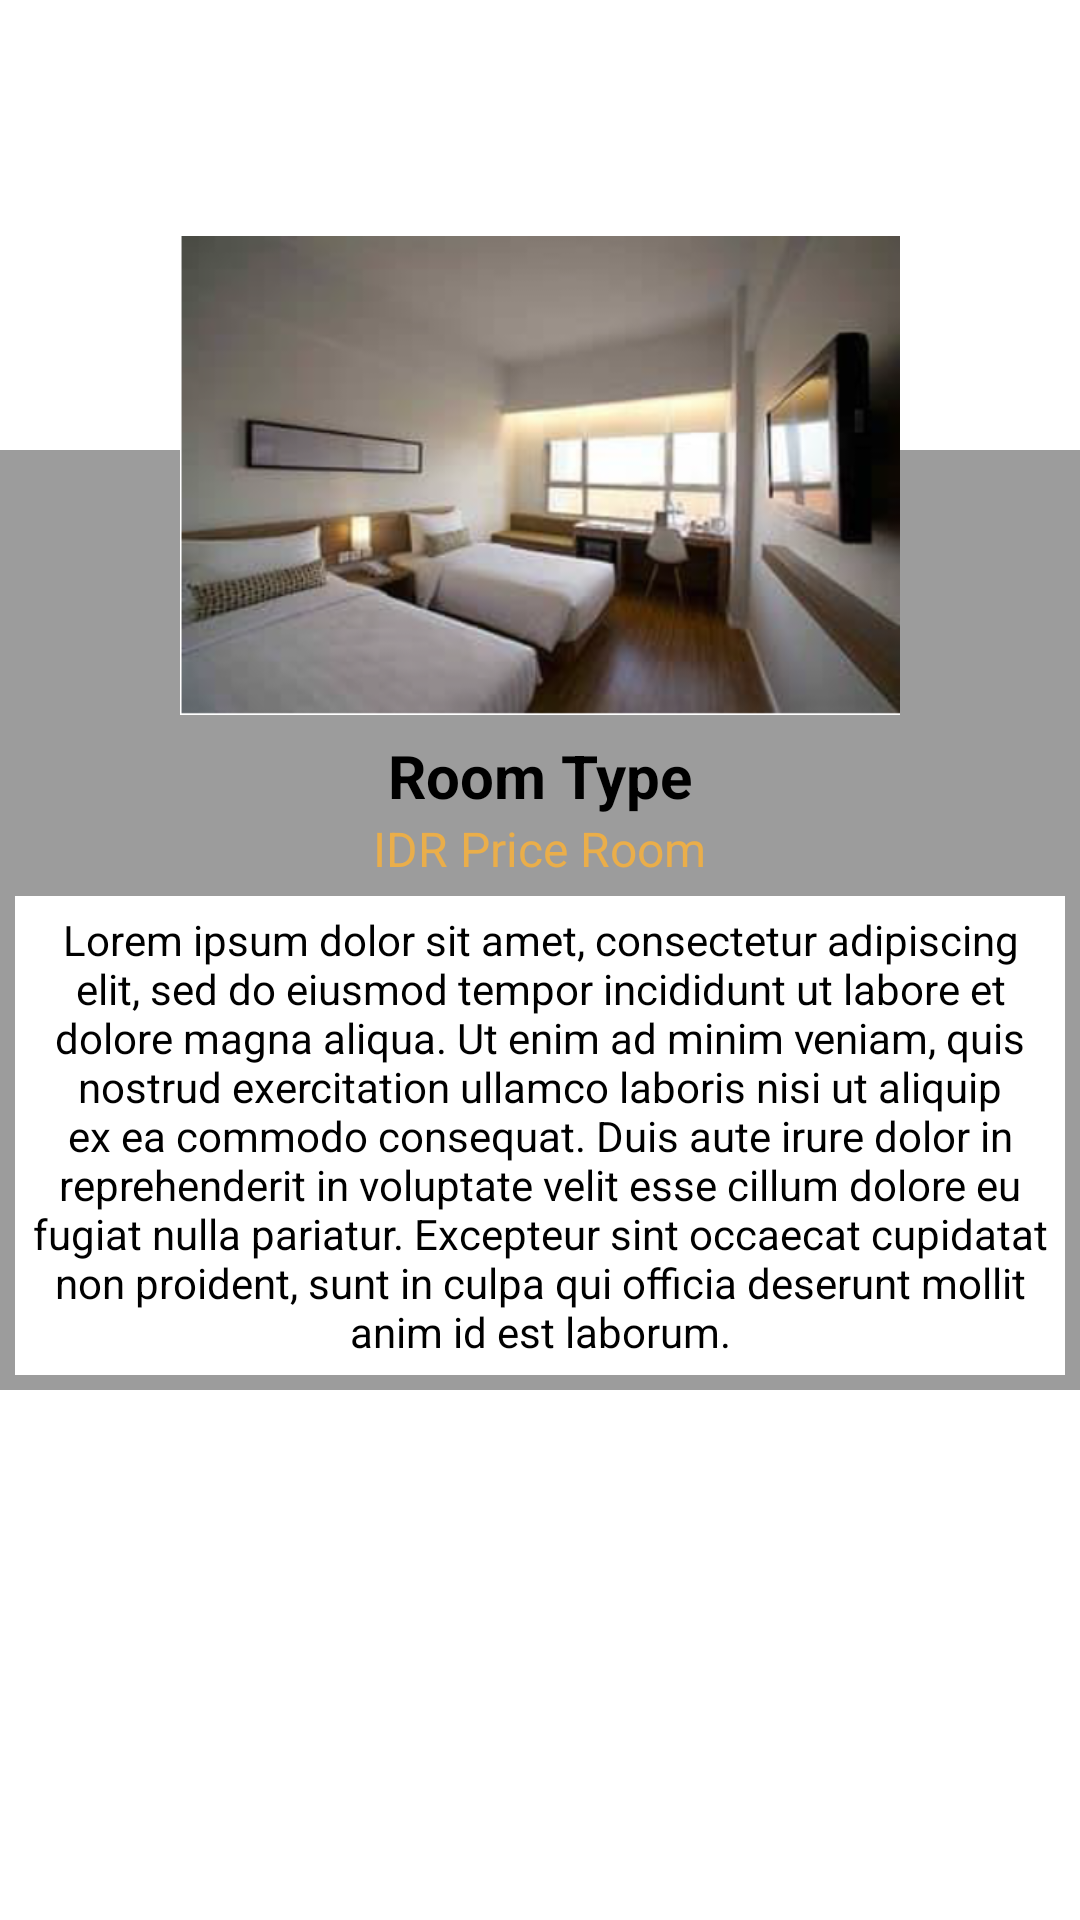

Layout XML and referenced resources for this Android screen:
<!-- AndroidManifest.xml: fallback theme Theme.MaterialComponents.DayNight.NoActionBar -->
<!-- res/layout/dialog_facility.xml -->
<?xml version="1.0" encoding="utf-8"?>
<RelativeLayout xmlns:android="http://schemas.android.com/apk/res/android"
    android:orientation="vertical"
    android:layout_width="300dp"
    android:layout_height="match_parent"
    android:layout_gravity="center_horizontal">

    <LinearLayout
        android:layout_marginTop="150dp"
        android:layout_width="match_parent"
        android:layout_height="wrap_content"
        android:background="@color/Hint"
        android:orientation="vertical"
        android:gravity="center">
        <TextView
            android:id="@+id/txtFacilityNameDetil"
            android:layout_width="wrap_content"
            android:layout_height="wrap_content"
            android:text="Room Type"
            android:textColor="@color/black"
            android:textStyle="bold"
            android:textSize="20sp"
            android:layout_marginTop="95dp"/>
        <LinearLayout
            android:layout_width="match_parent"
            android:layout_height="match_parent"
            android:orientation="horizontal"
            android:gravity="center">
            <TextView
                android:layout_width="wrap_content"
                android:layout_height="wrap_content"
                android:text="IDR "
                android:textColor="@color/main1"
                android:textSize="16sp" />
            <TextView
                android:id="@+id/txtPriceFacilityDetil"
                android:layout_width="wrap_content"
                android:layout_height="wrap_content"
                android:text="Price Room"
                android:textColor="@color/main1"
                android:textSize="16sp" />
        </LinearLayout>

        <LinearLayout
            android:layout_width="match_parent"
            android:layout_height="match_parent"
            android:background="@color/colorPrimary"
            android:gravity="center"
            android:layout_margin="5dp">
            <TextView
                android:id="@+id/txtDescDetilFacility"
                android:layout_width="wrap_content"
                android:layout_height="wrap_content"
                android:text="@string/lorem_ipsum"
                android:textColor="@color/black"
                android:gravity="center"
                android:layout_gravity="center"
                android:layout_marginBottom="5dp"
                android:layout_marginTop="5dp"/>
        </LinearLayout>
    </LinearLayout>

    <ImageView
        android:id="@+id/imgDetilFacility"
        android:layout_width="250dp"
        android:layout_height="wrap_content"
        android:src="@drawable/room_doubledeluxe"
        android:padding="5dp"
        android:layout_centerHorizontal="true" />
</RelativeLayout>
<!-- resources referenced by this layout -->
<resources>
  <color name="Hint">#9c9c9c</color>
  <color name="black">#000000</color>
  <color name="colorPrimary">#ffffff</color>
  <color name="main1">#EAAE4A</color>
  <!-- drawable room_doubledeluxe: png bitmap (drawable, 238147 bytes) -->
  <string name="lorem_ipsum">Lorem ipsum dolor sit amet, consectetur adipiscing elit, sed do eiusmod tempor incididunt ut labore et dolore magna aliqua. Ut enim ad minim veniam, quis nostrud exercitation ullamco laboris nisi ut aliquip ex ea commodo consequat. Duis aute irure dolor in reprehenderit in voluptate velit esse cillum dolore eu fugiat nulla pariatur. Excepteur sint occaecat cupidatat non proident, sunt in culpa qui officia deserunt mollit anim id est laborum.</string>
</resources>
